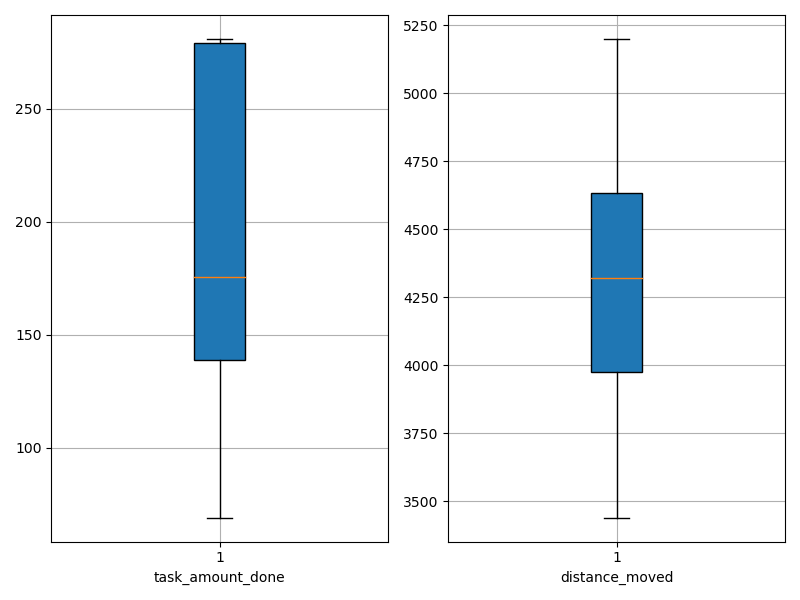

The file beside this chart, header and first rows:
agent_id, task_amount_done, distance_moved
0, 139.0, 4268
1, 69.0, 3614
2, 139.0, 4398
3, 281.0, 4003
4, 279.0, 4122
5, 210.0, 4221
6, 139.0, 4680
7, 69.0, 3891
8, 280.0, 4729
9, 210.0, 4512
10, 141.0, 3586
11, 211.0, 3600
12, 70.0, 3439
13, 140.0, 4614
14, 280.0, 4959
15, 139.0, 5199
16, 140.0, 4781
17, 281.0, 4126
18, 281.0, 4374
19, 212.0, 4533
